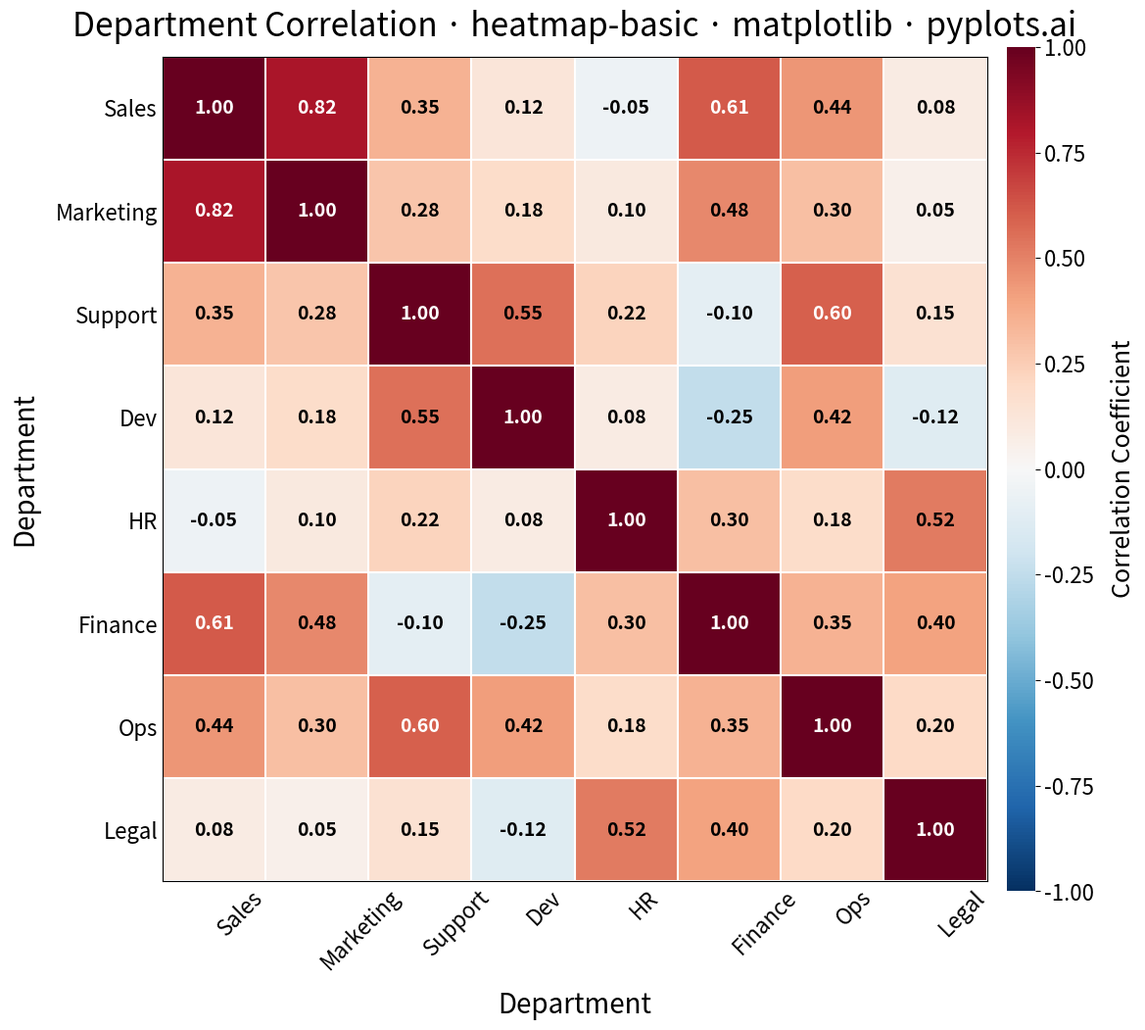

The script that saved this image:
"""pyplots.ai
heatmap-basic: Basic Heatmap
Library: matplotlib 3.10.8 | Python 3.14.3
Quality: /100 | Updated: 2026-02-15
"""

import matplotlib.pyplot as plt
import numpy as np
from matplotlib.colors import TwoSlopeNorm


# Data - department correlation matrix with realistic patterns
departments = ["Sales", "Marketing", "Support", "Dev", "HR", "Finance", "Ops", "Legal"]
n = len(departments)

# Craft realistic correlations: related departments correlate more strongly
data = np.array(
    [
        [1.00, 0.82, 0.35, 0.12, -0.05, 0.61, 0.44, 0.08],  # Sales
        [0.82, 1.00, 0.28, 0.18, 0.10, 0.48, 0.30, 0.05],  # Marketing
        [0.35, 0.28, 1.00, 0.55, 0.22, -0.10, 0.60, 0.15],  # Support
        [0.12, 0.18, 0.55, 1.00, 0.08, -0.25, 0.42, -0.12],  # Dev
        [-0.05, 0.10, 0.22, 0.08, 1.00, 0.30, 0.18, 0.52],  # HR
        [0.61, 0.48, -0.10, -0.25, 0.30, 1.00, 0.35, 0.40],  # Finance
        [0.44, 0.30, 0.60, 0.42, 0.18, 0.35, 1.00, 0.20],  # Ops
        [0.08, 0.05, 0.15, -0.12, 0.52, 0.40, 0.20, 1.00],  # Legal
    ]
)

# Plot (square format for matrix visualization)
fig, ax = plt.subplots(figsize=(12, 12))

# Heatmap with diverging colormap centered at zero
norm = TwoSlopeNorm(vmin=-1, vcenter=0, vmax=1)
im = ax.matshow(data, cmap="RdBu_r", norm=norm)

# Colorbar
cbar = fig.colorbar(im, ax=ax, shrink=0.78, pad=0.02, aspect=30)
cbar.ax.tick_params(labelsize=16)
cbar.set_label("Correlation Coefficient", fontsize=18, labelpad=12)
cbar.outline.set_visible(False)

# Tick labels
ax.set_xticks(np.arange(n))
ax.set_yticks(np.arange(n))
ax.set_xticklabels(departments, fontsize=16, rotation=45, ha="left")
ax.set_yticklabels(departments, fontsize=16)
ax.xaxis.set_ticks_position("bottom")
ax.tick_params(axis="both", length=0)

# Cell value annotations with adaptive text color
for i in range(n):
    for j in range(n):
        value = data[i, j]
        text_color = "white" if abs(value) > 0.55 else "black"
        ax.text(j, i, f"{value:.2f}", ha="center", va="center", fontsize=14, color=text_color, fontweight="bold")

# Subtle cell borders
for i in range(n + 1):
    ax.axhline(i - 0.5, color="white", linewidth=1.5)
    ax.axvline(i - 0.5, color="white", linewidth=1.5)

# Labels and title
ax.set_xlabel("Department", fontsize=20, labelpad=12)
ax.set_ylabel("Department", fontsize=20, labelpad=12)
ax.set_title(
    "Department Correlation · heatmap-basic · matplotlib · pyplots.ai", fontsize=24, fontweight="medium", pad=15
)

plt.tight_layout()
plt.savefig("plot.png", dpi=300, bbox_inches="tight")
